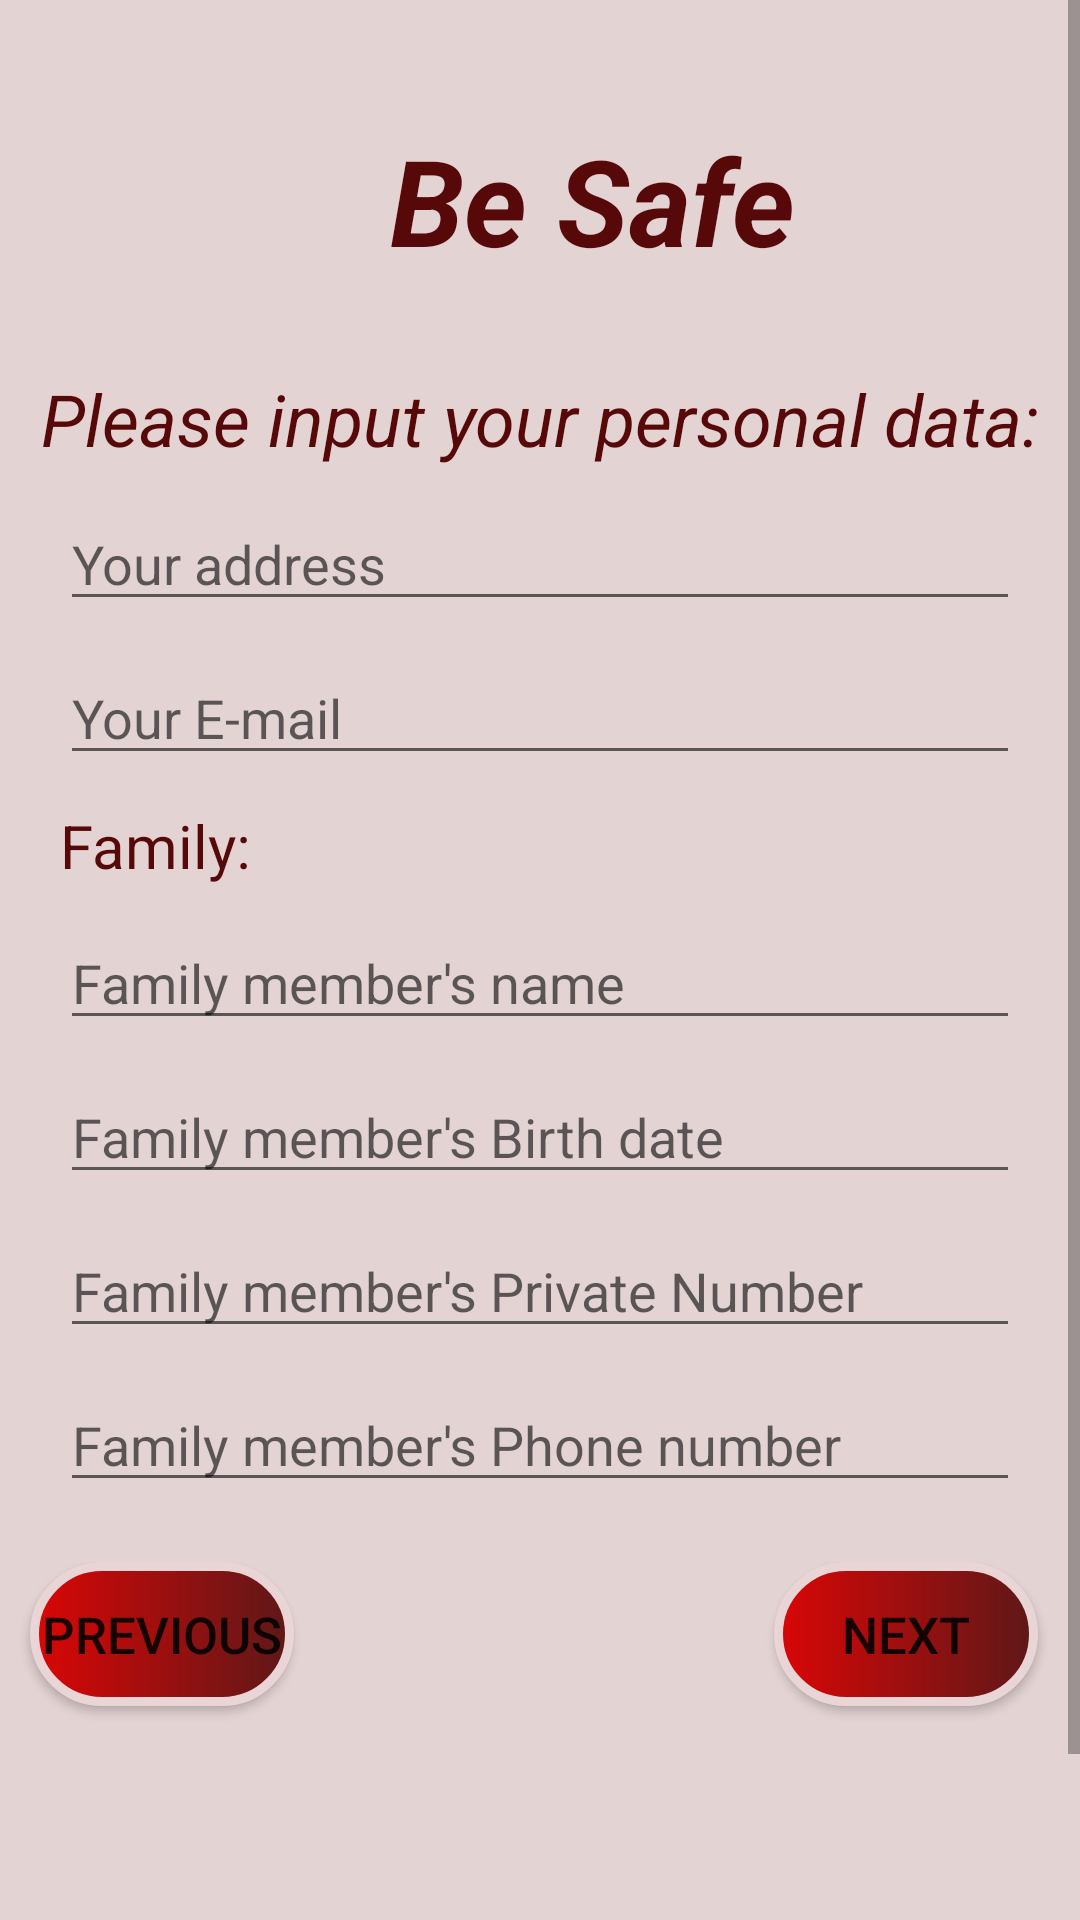

Here is an Android app screen rendered from its layout file. Give the layout XML and the strings, colors and styles it references.
<!-- AndroidManifest.xml: application theme Theme.Rame -->
<!-- res/layout/data_form2.xml -->
<?xml version="1.0" encoding="utf-8"?>
<androidx.constraintlayout.widget.ConstraintLayout xmlns:android="http://schemas.android.com/apk/res/android"
    xmlns:app="http://schemas.android.com/apk/res-auto"
    xmlns:tools="http://schemas.android.com/tools"
    android:layout_width="match_parent"
    android:layout_height="match_parent"
    android:background="#AED6BFBF"
    tools:context=".welcome">

    <ScrollView
        android:layout_width="match_parent"
        android:layout_height="wrap_content"
        app:layout_constraintBottom_toBottomOf="parent"
        app:layout_constraintTop_toTopOf="parent">

    <LinearLayout
        android:layout_width="match_parent"
        android:layout_height="match_parent"
        android:orientation="vertical">

        <TextView
            android:id="@+id/textView"
            android:layout_width="wrap_content"
            android:layout_height="wrap_content"
            android:layout_marginLeft="130dp"
            android:text="Be Safe"
            android:layout_marginTop="40dp"
            android:textColor="#570909"
            android:textSize="40sp"
            android:textStyle="bold|italic" />

        <TextView
            android:id="@+id/textView2"
            android:layout_width="match_parent"
            android:layout_height="wrap_content"
            android:textColor="#570909"
            android:textSize="24sp"
            android:layout_marginTop="30dp"
            android:gravity="center"
            android:textStyle="italic"
            android:text="Please input your personal data:" />

        <EditText
            android:id="@+id/Address"
            android:layout_width="match_parent"
            android:layout_height="wrap_content"
            android:inputType="textPersonName"
            android:layout_marginLeft="20dp"
            android:layout_marginTop="10dp"
            android:layout_marginRight="20dp"
            android:hint="Your address"/>

        <EditText
            android:id="@+id/Email"
            android:layout_width="match_parent"
            android:layout_height="wrap_content"
            android:ems="10"
            android:layout_marginLeft="20dp"
            android:layout_marginTop="10dp"
            android:layout_marginRight="20dp"
            android:hint="Your E-mail"
            android:inputType="textEmailAddress" />

        <TextView
            android:id="@+id/textView4"
            android:layout_width="match_parent"
            android:layout_height="wrap_content"
            android:text="Family:"
            android:layout_marginTop="10dp"
            android:layout_marginLeft="20dp"
            android:textColor="#570909"
            android:textSize="20dp" />

        <EditText
            android:id="@+id/Name"
            android:layout_width="match_parent"
            android:layout_height="wrap_content"
            android:inputType="textPersonName"
            android:layout_marginLeft="20dp"
            android:layout_marginTop="10dp"
            android:layout_marginRight="20dp"
            android:hint="Family member's name"/>

        <EditText
            android:id="@+id/BirthDate"
            android:layout_width="match_parent"
            android:layout_height="wrap_content"
            android:ems="10"
            android:layout_marginTop="10dp"
            android:layout_marginLeft="20dp"
            android:layout_marginRight="20dp"
            android:hint="Family member's Birth date"
            android:inputType="date" />

        <EditText
            android:id="@+id/Piradi"
            android:layout_width="match_parent"
            android:layout_height="wrap_content"
            android:ems="10"
            android:layout_marginTop="10dp"
            android:layout_marginLeft="20dp"
            android:layout_marginRight="20dp"
            android:maxLength="11"
            android:digits="1234567890"
            android:hint="Family member's Private Number"
            android:inputType="numberSigned" />

        <EditText
            android:id="@+id/Phone"
            android:layout_width="match_parent"
            android:layout_height="wrap_content"
            android:ems="10"
            android:maxLength="12"
            android:layout_marginTop="10dp"
            android:layout_marginLeft="20dp"
            android:layout_marginRight="20dp"
            android:hint="Family member's Phone number"
            android:inputType="phone" />

        <LinearLayout
            android:layout_width="match_parent"
            android:layout_height="wrap_content"
            android:layout_marginTop="20dp"
            android:orientation="horizontal">
            <Button
                android:id="@+id/buttonn"
                android:layout_width="wrap_content"
                android:layout_height="wrap_content"
                android:layout_gravity="start"
                android:textSize="17sp"
                android:background="@drawable/custom"
                android:layout_marginStart="10dp"
                android:layout_marginTop="20dp"
                android:text="Previous"/>
            <Button
                android:id="@+id/button"
                android:layout_width="wrap_content"
                android:layout_height="wrap_content"
                android:layout_gravity="end"
                android:textSize="17sp"
                android:background="@drawable/custom"
                android:layout_marginLeft="160dp"
                android:layout_marginTop="20dp"
                android:text="Next"/>

        </LinearLayout>

        <ImageButton
            android:layout_width="83dp"
            android:layout_height="82dp"
            android:layout_gravity="center"
            android:layout_marginTop="30dp"
            android:layout_marginLeft="20dp"
            android:layout_marginRight="20dp"
            android:background="@drawable/aa" />
    </LinearLayout>
    </ScrollView>
</androidx.constraintlayout.widget.ConstraintLayout>
<!-- resources referenced by this layout -->
<resources>
  <!-- drawable custom (drawable) -->
  <?xml version="1.0" encoding="utf-8"?>
  <shape xmlns:android="http://schemas.android.com/apk/res/android" android:shape="rectangle">
      <corners android:radius="180dp"/>
      <stroke android:color="#E9D5D5" android:width="3dp"/>
      <gradient android:startColor="#DA0606" android:endColor="#5E1818"/>
  </shape>
  <style name="Theme.Rame" parent="Theme.MaterialComponents.DayNight.NoActionBar">
          
          <item name="colorPrimary">@color/nn</item>
          <item name="android:startColor">#5E1818</item>
          <item name="android:endColor">#DA0606</item>
          <item name="colorPrimaryVariant">#AED6BFBF</item>
          <item name="colorOnPrimary">@color/white</item>
          
          <item name="colorSecondary">@color/teal_200</item>
          <item name="colorSecondaryVariant">@color/teal_700</item>
          <item name="colorOnSecondary">@color/black</item>
          
          <item name="android:statusBarColor" tools:targetApi="l">?attr/colorPrimaryVariant</item>
          
      </style>
  <color name="nn">#754E0F1E</color>
  <color name="white">#FBF9F9</color>
  <color name="teal_200">#030908</color>
  <color name="teal_700">#041717</color>
  <color name="black">#FF000000</color>
</resources>
